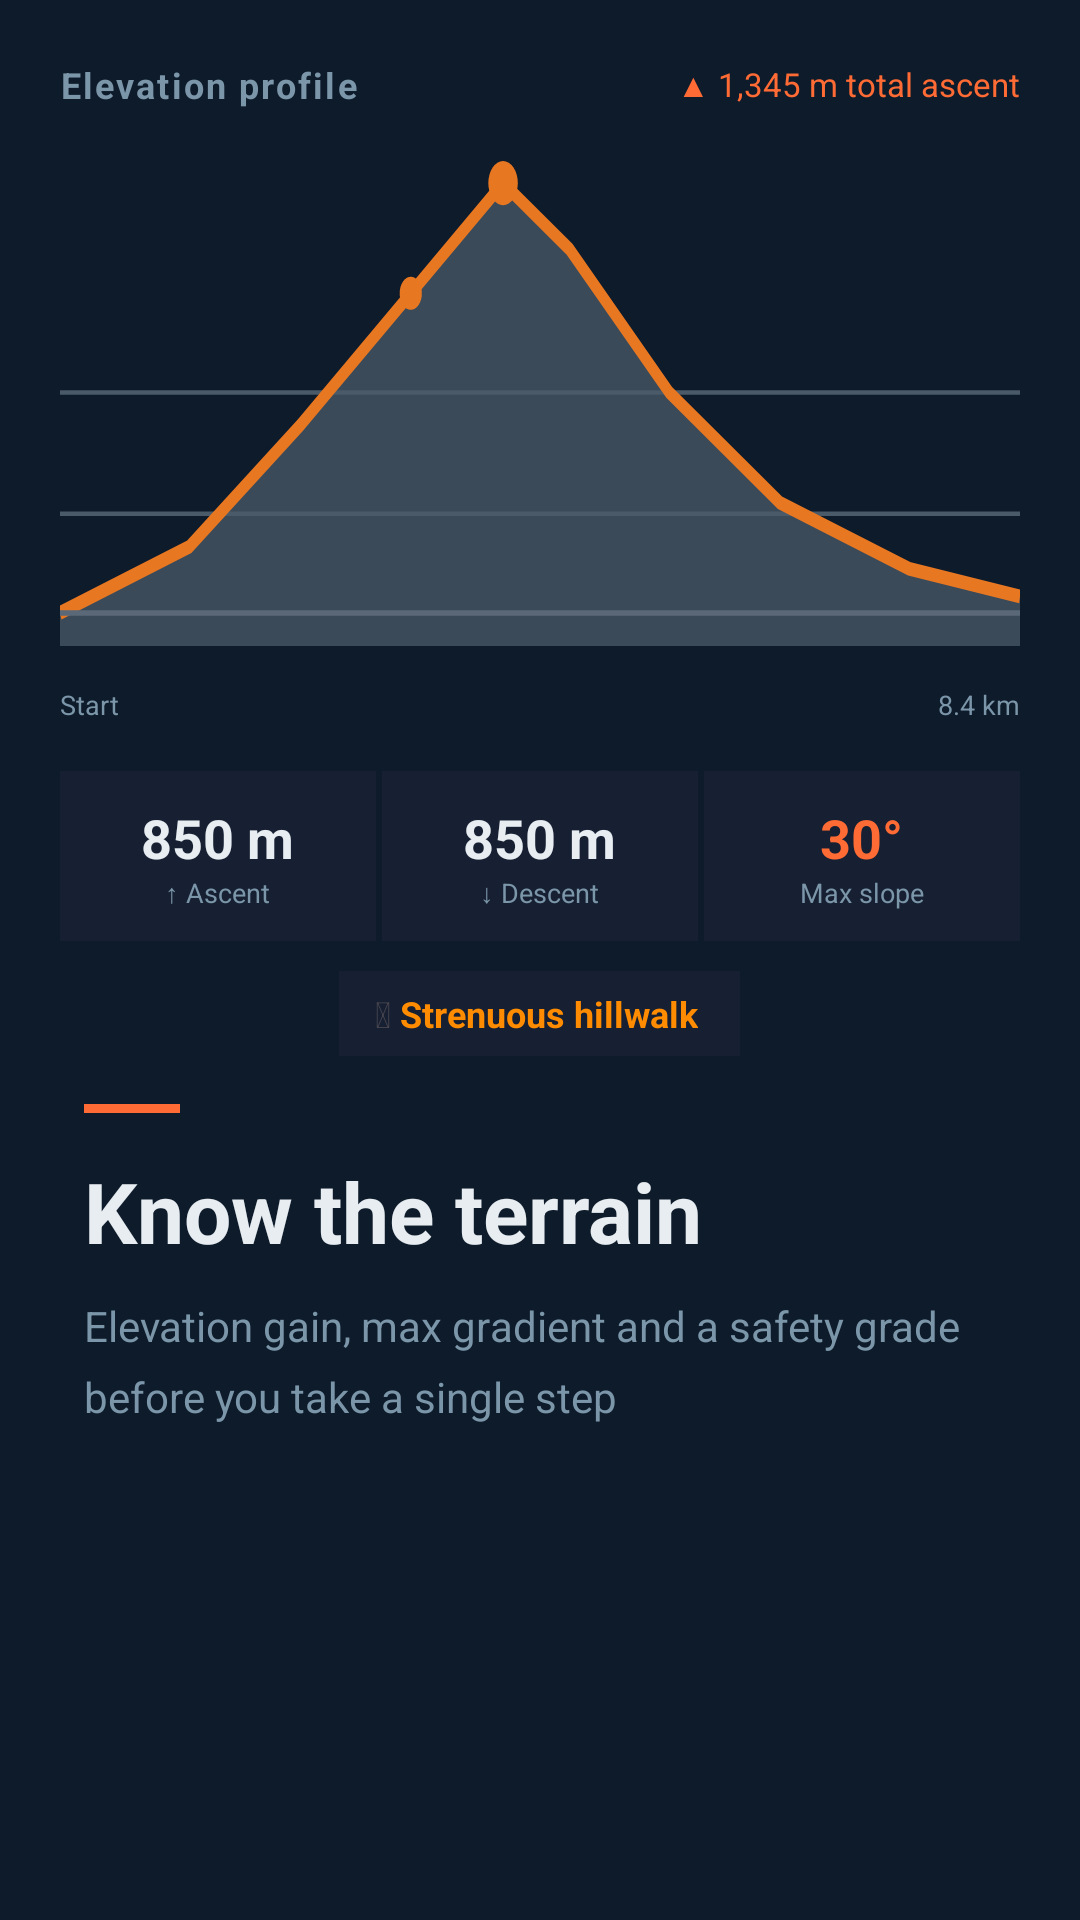

This screen was rendered from an Android layout file. Write that file and the resources it references.
<!-- AndroidManifest.xml: application theme Theme.YourApp -->
<!-- res/layout/onboard_page_3.xml -->
<?xml version="1.0" encoding="utf-8"?>
<LinearLayout xmlns:android="http://schemas.android.com/apk/res/android"
    android:layout_width="match_parent"
    android:layout_height="match_parent"
    android:orientation="vertical"
    android:background="@color/ob_background">

    
    <LinearLayout
        android:layout_width="match_parent"
        android:layout_height="0dp"
        android:layout_weight="55"
        android:orientation="vertical"
        android:gravity="center"
        android:paddingTop="20dp"
        android:paddingStart="20dp"
        android:paddingEnd="20dp">

        
        <LinearLayout
            android:layout_width="match_parent"
            android:layout_height="wrap_content"
            android:orientation="horizontal"
            android:gravity="center_vertical"
            android:layout_marginBottom="10dp">
            <TextView
                android:layout_width="0dp"
                android:layout_height="wrap_content"
                android:layout_weight="1"
                android:text="Elevation profile"
                android:textSize="12sp"
                android:textStyle="bold"
                android:textColor="@color/ob_subtitle"
                android:letterSpacing="0.06"/>
            <TextView
                android:layout_width="wrap_content"
                android:layout_height="wrap_content"
                android:text="▲ 1,345 m total ascent"
                android:textSize="11sp"
                android:textColor="#FF6B35"/>
        </LinearLayout>

        
        <ImageView
            android:layout_width="match_parent"
            android:layout_height="0dp"
            android:layout_weight="1"
            android:src="@drawable/ic_elevation_profile"
            android:scaleType="fitXY"/>

        
        <LinearLayout
            android:layout_width="match_parent"
            android:layout_height="wrap_content"
            android:orientation="horizontal"
            android:layout_marginTop="6dp">
            <TextView android:layout_width="wrap_content" android:layout_height="wrap_content"
                android:text="Start" android:textSize="9sp" android:textColor="@color/ob_subtitle"/>
            <android.widget.Space android:layout_width="0dp" android:layout_height="1dp"
                android:layout_weight="1"/>
            <TextView android:layout_width="wrap_content" android:layout_height="wrap_content"
                android:text="8.4 km" android:textSize="9sp" android:textColor="@color/ob_subtitle"/>
        </LinearLayout>

        
        <LinearLayout
            android:layout_width="match_parent"
            android:layout_height="wrap_content"
            android:orientation="horizontal"
            android:layout_marginTop="16dp">

            <LinearLayout android:layout_width="0dp" android:layout_height="wrap_content"
                android:layout_weight="1" android:orientation="vertical"
                android:gravity="center_horizontal"
                android:background="@color/ob_surface"
                android:paddingTop="10dp" android:paddingBottom="10dp">
                <TextView android:layout_width="wrap_content" android:layout_height="wrap_content"
                    android:text="850 m" android:textSize="18sp" android:textStyle="bold"
                    android:textColor="@color/ob_headline"/>
                <TextView android:layout_width="wrap_content" android:layout_height="wrap_content"
                    android:text="↑ Ascent" android:textSize="9sp" android:textColor="@color/ob_subtitle"/>
            </LinearLayout>

            <View android:layout_width="2dp" android:layout_height="match_parent"
                android:background="@color/ob_background"/>

            <LinearLayout android:layout_width="0dp" android:layout_height="wrap_content"
                android:layout_weight="1" android:orientation="vertical"
                android:gravity="center_horizontal"
                android:background="@color/ob_surface"
                android:paddingTop="10dp" android:paddingBottom="10dp">
                <TextView android:layout_width="wrap_content" android:layout_height="wrap_content"
                    android:text="850 m" android:textSize="18sp" android:textStyle="bold"
                    android:textColor="@color/ob_headline"/>
                <TextView android:layout_width="wrap_content" android:layout_height="wrap_content"
                    android:text="↓ Descent" android:textSize="9sp" android:textColor="@color/ob_subtitle"/>
            </LinearLayout>

            <View android:layout_width="2dp" android:layout_height="match_parent"
                android:background="@color/ob_background"/>

            <LinearLayout android:layout_width="0dp" android:layout_height="wrap_content"
                android:layout_weight="1" android:orientation="vertical"
                android:gravity="center_horizontal"
                android:background="@color/ob_surface"
                android:paddingTop="10dp" android:paddingBottom="10dp">
                <TextView android:layout_width="wrap_content" android:layout_height="wrap_content"
                    android:text="30°" android:textSize="18sp" android:textStyle="bold"
                    android:textColor="#FF6B35"/>
                <TextView android:layout_width="wrap_content" android:layout_height="wrap_content"
                    android:text="Max slope" android:textSize="9sp" android:textColor="@color/ob_subtitle"/>
            </LinearLayout>

        </LinearLayout>

        
        <LinearLayout
            android:layout_width="wrap_content"
            android:layout_height="wrap_content"
            android:orientation="horizontal"
            android:gravity="center_vertical"
            android:background="@color/ob_surface"
            android:paddingStart="12dp"
            android:paddingEnd="14dp"
            android:paddingTop="6dp"
            android:paddingBottom="6dp"
            android:layout_marginTop="10dp">
            <TextView android:layout_width="wrap_content" android:layout_height="wrap_content"
                android:text="&#128992; " android:textSize="12sp"/>
            <TextView android:layout_width="wrap_content" android:layout_height="wrap_content"
                android:text="Strenuous hillwalk"
                android:textSize="12sp" android:textStyle="bold" android:textColor="#FF8C00"/>
        </LinearLayout>

    </LinearLayout>

    
    <LinearLayout
        android:layout_width="match_parent"
        android:layout_height="0dp"
        android:layout_weight="45"
        android:orientation="vertical"
        android:paddingStart="28dp"
        android:paddingEnd="28dp"
        android:paddingTop="16dp">

        <View
            android:layout_width="32dp"
            android:layout_height="3dp"
            android:background="#FF6B35"
            android:layout_marginBottom="14dp"/>

        <TextView
            android:layout_width="wrap_content"
            android:layout_height="wrap_content"
            android:text="Know the terrain"
            android:textSize="28sp"
            android:textStyle="bold"
            android:textColor="@color/ob_headline"
            android:lineSpacingMultiplier="1.1"/>

        <TextView
            android:layout_width="wrap_content"
            android:layout_height="wrap_content"
            android:layout_marginTop="10dp"
            android:text="Elevation gain, max gradient and a safety grade before you take a single step"
            android:textSize="14sp"
            android:textColor="@color/ob_subtitle"
            android:lineSpacingMultiplier="1.4"/>

    </LinearLayout>

</LinearLayout>
<!-- resources referenced by this layout -->
<resources>
  <color name="ob_background">#0D1B2A</color>
  <color name="ob_headline">#E8EDF2</color>
  <color name="ob_subtitle">#7B95A9</color>
  <color name="ob_surface">#162032</color>
  <!-- drawable ic_elevation_profile (drawable) -->
  <?xml version="1.0" encoding="utf-8"?>
  <vector xmlns:android="http://schemas.android.com/apk/res/android"
      android:width="260dp"
      android:height="96dp"
      android:viewportWidth="260"
      android:viewportHeight="96">
      
      <path android:fillColor="#3A4A58"
            android:pathData="M0,86 L35,74 L65,52 L95,28 L120,8 L138,20 L165,46 L195,66 L230,78 L260,83 L260,92 L0,92 Z"/>
      
      <path android:strokeColor="#4A5A68" android:strokeWidth="0.8"
            android:fillColor="#00000000"
            android:pathData="M0,68 L260,68 M0,46 L260,46"/>
      
      <path android:strokeColor="#E87722" android:strokeWidth="2.5"
            android:fillColor="#00000000"
            android:pathData="M0,86 L35,74 L65,52 L95,28 L120,8 L138,20 L165,46 L195,66 L230,78 L260,83"/>
      
      <path android:fillColor="#E87722"
            android:pathData="M120,8 m -4,0 a 4,4 0 1,0 8,0 a 4,4 0 1,0 -8,0"/>
      
      <path android:fillColor="#E87722"
            android:pathData="M95,28 m -3,0 a 3,3 0 1,0 6,0 a 3,3 0 1,0 -6,0"/>
      
      <path android:strokeColor="#5A6878" android:strokeWidth="1"
            android:fillColor="#00000000"
            android:pathData="M0,86 L260,86"/>
  </vector>
  <style name="Theme.YourApp" parent="Theme.Material3.DayNight.NoActionBar">
  
          
          <item name="colorPrimary">@color/colorPrimary</item>
          <item name="colorSecondary">@color/colorSecondary</item>
  
          
          <item name="android:windowSplashScreenBackground">@color/storm_background</item>
          <item name="android:windowSplashScreenAnimatedIcon">@mipmap/ic_launcher</item>
          <item name="android:windowSplashScreenIconBackgroundColor">@color/storm_background</item>
  
      </style>
  <color name="colorPrimary">#2E3338</color>
  <color name="colorSecondary">#E87722</color>
  <color name="storm_background">#2E3338</color>
</resources>
